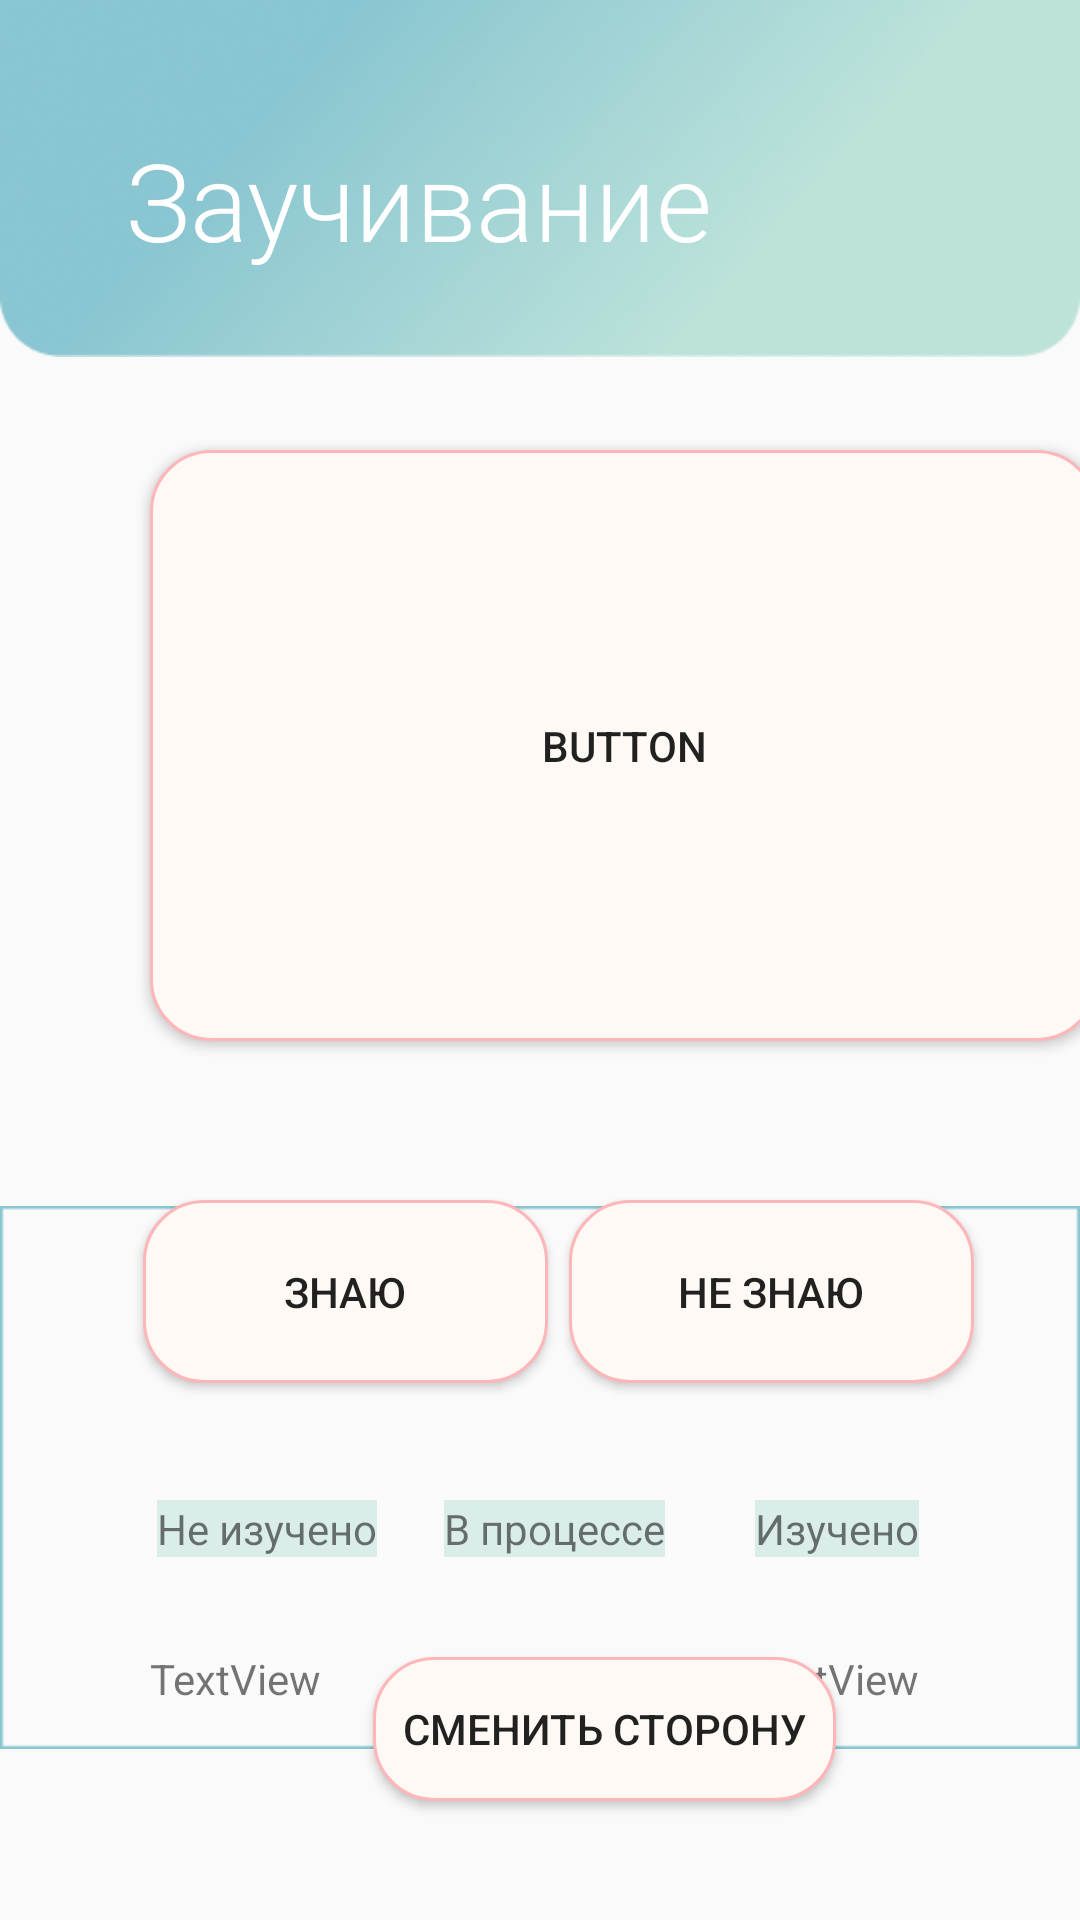

The Android layout XML behind this screen, and the referenced resources:
<!-- AndroidManifest.xml: application theme Theme.MyApplication -->
<!-- res/layout/activity_memorization.xml -->
<?xml version="1.0" encoding="utf-8"?>
<androidx.constraintlayout.widget.ConstraintLayout xmlns:android="http://schemas.android.com/apk/res/android"
    xmlns:app="http://schemas.android.com/apk/res-auto"
    xmlns:tools="http://schemas.android.com/tools"
    android:layout_width="match_parent"
    android:layout_height="match_parent"
    tools:context=".MemorizationPack.Memorization">

    <TextView
        android:id="@+id/wasStudy"
        android:layout_width="60dp"
        android:layout_height="19dp"
        android:layout_marginTop="550dp"
        android:text="TextView"
        app:layout_constraintBottom_toBottomOf="parent"
        app:layout_constraintEnd_toEndOf="parent"
        app:layout_constraintHorizontal_bias="0.831"
        app:layout_constraintStart_toStartOf="parent"
        app:layout_constraintTop_toTopOf="@+id/imageView20"
        app:layout_constraintVertical_bias="0.0" />

    <TextView
        android:id="@+id/textView12"
        android:layout_width="wrap_content"
        android:layout_height="wrap_content"
        android:layout_marginStart="50dp"
        android:layout_marginTop="500dp"
        android:background="@drawable/boarder"
        android:text="@string/done"
        app:layout_constraintBottom_toBottomOf="parent"
        app:layout_constraintEnd_toEndOf="parent"
        app:layout_constraintHorizontal_bias="0.79"
        app:layout_constraintStart_toStartOf="parent"
        app:layout_constraintTop_toTopOf="parent"
        app:layout_constraintVertical_bias="0.0" />

    <TextView
        android:id="@+id/textView9"
        android:layout_width="wrap_content"
        android:layout_height="wrap_content"
        android:layout_marginStart="50dp"
        android:layout_marginTop="500dp"
        android:background="@drawable/boarder"
        android:text="@string/no_study"
        app:layout_constraintBottom_toBottomOf="parent"
        app:layout_constraintEnd_toEndOf="parent"
        app:layout_constraintHorizontal_bias="0.01"
        app:layout_constraintStart_toStartOf="parent"
        app:layout_constraintTop_toTopOf="parent"
        app:layout_constraintVertical_bias="0.0" />

    <TextView
        android:id="@+id/textView11"
        android:layout_width="wrap_content"
        android:layout_height="wrap_content"
        android:layout_marginStart="50dp"
        android:layout_marginTop="500dp"
        android:background="@drawable/boarder"
        android:text="@string/in_process"
        app:layout_constraintBottom_toBottomOf="parent"
        app:layout_constraintEnd_toEndOf="parent"
        app:layout_constraintHorizontal_bias="0.414"
        app:layout_constraintStart_toStartOf="parent"
        app:layout_constraintTop_toTopOf="parent"
        app:layout_constraintVertical_bias="0.0" />

    <ImageView
        android:id="@+id/imageView20"
        android:layout_width="wrap_content"
        android:layout_height="119dp"
        android:scaleType="fitXY"
        android:src="@drawable/header_1"
        app:layout_constraintBottom_toBottomOf="parent"
        app:layout_constraintEnd_toEndOf="parent"
        app:layout_constraintHorizontal_bias="0.0"
        app:layout_constraintStart_toStartOf="parent"
        app:layout_constraintTop_toTopOf="parent"
        app:layout_constraintVertical_bias="0.0" />

    <TextView
        android:id="@+id/textView5"
        android:layout_width="wrap_content"
        android:layout_height="wrap_content"
        android:layout_marginStart="42dp"
        android:fontFamily="sans-serif-light"
        android:lineSpacingExtra="-6sp"
        android:text="@string/learning"
        android:textColor="#ffffff"
        android:textSize="36sp"
        android:textStyle="normal"
        app:layout_constraintBottom_toBottomOf="@+id/imageView20"
        app:layout_constraintEnd_toEndOf="@+id/imageView20"
        app:layout_constraintHorizontal_bias="0.0"
        app:layout_constraintStart_toStartOf="@+id/imageView20"
        app:layout_constraintTop_toTopOf="@+id/imageView20"
        app:layout_constraintVertical_bias="0.6"></TextView>

    <Button
        android:id="@+id/button7"
        android:layout_width="316dp"
        android:layout_height="197dp"
        android:layout_marginStart="50dp"
        android:layout_marginTop="150dp"
        android:background="@drawable/buttom_pink"
        android:onClick="ShowAnswer"
        android:text="Button"
        app:layout_constraintBottom_toBottomOf="parent"
        app:layout_constraintEnd_toEndOf="parent"
        app:layout_constraintHorizontal_bias="0.0"
        app:layout_constraintStart_toStartOf="parent"
        app:layout_constraintTop_toTopOf="parent"
        app:layout_constraintVertical_bias="0.0" />

    <Button
        android:id="@+id/button9"
        android:layout_width="wrap_content"
        android:layout_height="wrap_content"
        android:layout_marginStart="120dp"
        android:layout_marginTop="520dp"
        android:background="@drawable/buttom_pink"
        android:onClick="Change"
        android:text="@string/change_side"
        app:layout_constraintBottom_toBottomOf="parent"
        app:layout_constraintEnd_toEndOf="parent"
        app:layout_constraintHorizontal_bias="0.051"
        app:layout_constraintStart_toStartOf="parent"
        app:layout_constraintTop_toTopOf="@+id/imageView20"
        app:layout_constraintVertical_bias="0.447" />

    <Button
        android:id="@+id/button10"
        android:layout_width="135dp"
        android:layout_height="61dp"
        android:layout_marginStart="40dp"
        android:layout_marginTop="400dp"
        android:background="@drawable/buttom_pink"
        android:onClick="Knowed"
        android:text="@string/know"
        app:layout_constraintBottom_toBottomOf="parent"
        app:layout_constraintEnd_toEndOf="parent"
        app:layout_constraintHorizontal_bias="0.042"
        app:layout_constraintStart_toStartOf="parent"
        app:layout_constraintTop_toTopOf="parent"
        app:layout_constraintVertical_bias="0.0" />

    <Button
        android:id="@+id/button11"
        android:layout_width="135dp"
        android:layout_height="61dp"
        android:layout_marginStart="40dp"
        android:layout_marginTop="400dp"
        android:background="@drawable/buttom_pink"
        android:onClick="DontKnowed"
        android:text="@string/dont_know"
        app:layout_constraintBottom_toBottomOf="parent"
        app:layout_constraintEnd_toEndOf="parent"
        app:layout_constraintHorizontal_bias="0.809"
        app:layout_constraintStart_toStartOf="parent"
        app:layout_constraintTop_toTopOf="parent"
        app:layout_constraintVertical_bias="0.0" />

    <TextView
        android:id="@+id/noStudy"
        android:layout_width="60dp"
        android:layout_height="19dp"
        android:layout_marginStart="50dp"
        android:layout_marginTop="550dp"
        android:text="TextView"
        app:layout_constraintBottom_toBottomOf="parent"
        app:layout_constraintEnd_toEndOf="parent"
        app:layout_constraintHorizontal_bias="0.0"
        app:layout_constraintStart_toStartOf="parent"
        app:layout_constraintTop_toTopOf="@+id/imageView20"
        app:layout_constraintVertical_bias="0.0" />

    <TextView
        android:id="@+id/inProcess"
        android:layout_width="60dp"
        android:layout_height="19dp"
        android:layout_marginTop="550dp"
        android:text="TextView"
        app:layout_constraintBottom_toBottomOf="parent"
        app:layout_constraintEnd_toEndOf="parent"
        app:layout_constraintHorizontal_bias="0.481"
        app:layout_constraintStart_toStartOf="parent"
        app:layout_constraintTop_toTopOf="@+id/imageView20"
        app:layout_constraintVertical_bias="0.0" />

    <ImageView
        android:id="@+id/imageView11"
        android:layout_width="wrap_content"
        android:layout_height="wrap_content"
        android:layout_marginTop="28dp"
        app:layout_constraintBottom_toBottomOf="parent"
        app:layout_constraintEnd_toEndOf="parent"
        app:layout_constraintHorizontal_bias="0.516"
        app:layout_constraintStart_toStartOf="parent"
        app:layout_constraintTop_toBottomOf="@+id/button7"
        app:layout_constraintVertical_bias="0.296"
        app:srcCompat="@drawable/rectangle_2" />

</androidx.constraintlayout.widget.ConstraintLayout>
<!-- resources referenced by this layout -->
<resources>
  <!-- drawable boarder (drawable) -->
  <?xml version="1.0" encoding="UTF-8"?>
  <shape xmlns:android="http://schemas.android.com/apk/res/android" android:shape="rectangle">
      <gradient android:startColor="@color/nice" android:endColor="@color/nice"></gradient>
      />
  </shape>
  <!-- drawable buttom_pink (drawable) -->
  <?xml version="1.0" encoding="UTF-8"?>
  <shape xmlns:android="http://schemas.android.com/apk/res/android" android:shape="rectangle">
      <gradient android:startColor="@color/light_very_nice" android:endColor="@color/light_very_nice"></gradient>
      <corners android:radius="20dp"/>
      <padding android:left="10dp" android:right="10dp" android:top="10dp" android:bottom="10dp"/>
      <stroke android:width="1dp" android:color="@color/dark_very_nice" />
  </shape>
  <!-- drawable header_1: png bitmap (drawable, 82406 bytes) -->
  <!-- drawable rectangle_2: png bitmap (drawable, 788 bytes) -->
  <string name="change_side">Сменить сторону</string>
  <string name="done">Изучено</string>
  <string name="dont_know">Не знаю</string>
  <string name="in_process">В процессе</string>
  <string name="know">Знаю</string>
  <string name="learning">Заучивание</string>
  <string name="no_study">Не изучено</string>
  <style name="Theme.MyApplication" parent="Theme.AppCompat.DayNight.DarkActionBar">
          
          <item name="colorPrimary">@color/purple_500</item>
          <item name="colorPrimaryVariant">@color/purple_700</item>
          <item name="colorOnPrimary">@color/white</item>
  
          
          <item name="colorSecondary">@color/teal_200</item>
          <item name="colorSecondaryVariant">@color/teal_700</item>
          <item name="colorOnSecondary">@color/black</item>
          
          <item name="android:statusBarColor" tools:targetApi="l">?attr/colorPrimaryVariant</item>
          
          <item name="android:windowFullscreen">true</item>
          <item name="windowActionBar">false</item>
          <item name="windowNoTitle">true
          </item>
      </style>
  <color name="nice">#DAEDE9</color>
  <color name="light_very_nice">#FFF9F6</color>
  <color name="dark_very_nice">#FFB6B9</color>
  <color name="purple_500">#FF6200EE</color>
  <color name="purple_700">#FF3700B3</color>
  <color name="white">#FFFFFFFF</color>
  <color name="teal_200">#FF03DAC5</color>
  <color name="teal_700">#FF018786</color>
  <color name="black">#FF000000</color>
</resources>
